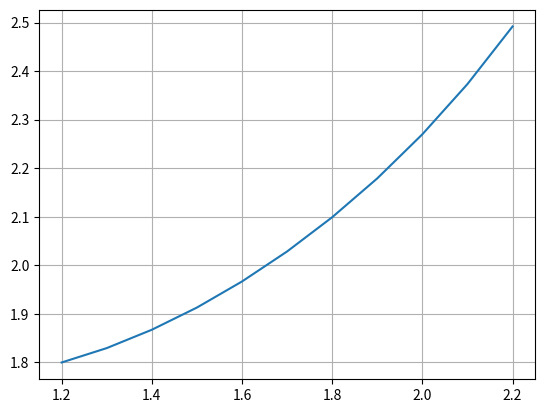

Source code (Python):

import numpy as np
import matplotlib.pyplot as plt

x0 = 1.2
y0 = 1.8
x = [x0]
y = [y0]
i = 0

while i < 10:
    x.append(round(x[i] + 0.1, 4))
    y.append(round((y[i] + 0.1*(x[i] + np.cos(y[i]/(1/3)**1/2))), 4))
    i+=1

print(x)
print(y)

plt.plot(x, y)
plt.grid()
plt.show()